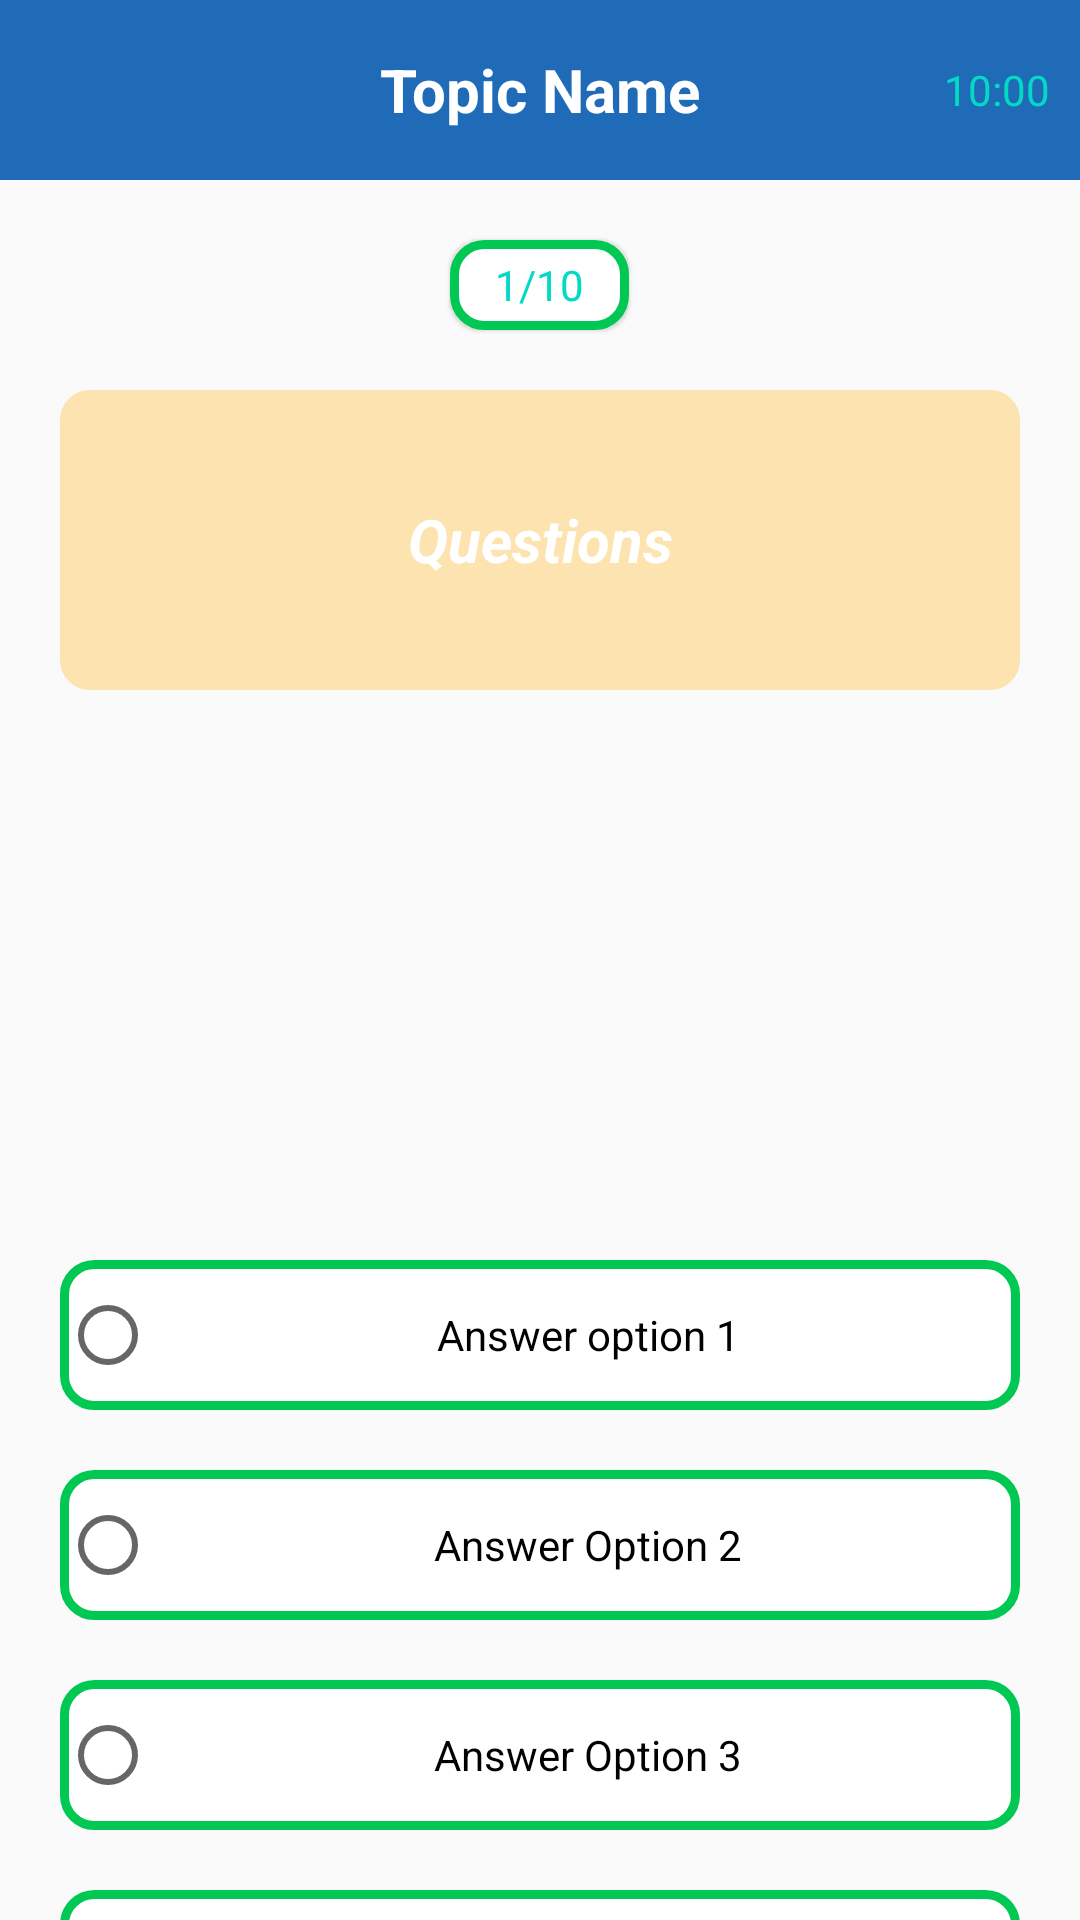

Reconstruct the res/layout file that produces this screen, plus the resources it refers to.
<!-- AndroidManifest.xml: application theme Theme.MoloAssignment -->
<!-- res/layout/activity_quiz.xml -->
<?xml version="1.0" encoding="utf-8"?>
<LinearLayout xmlns:android="http://schemas.android.com/apk/res/android"
    xmlns:app="http://schemas.android.com/apk/res-auto"
    xmlns:tools="http://schemas.android.com/tools"
    android:layout_width="match_parent"
    android:layout_height="match_parent"
    android:orientation="vertical"
    tools:context=".QuizPackage.QuizActivity">

    <RelativeLayout
        android:layout_width="match_parent"
        android:layout_height="60dp"
        android:background="#1F6BB8">

        <ImageView
            android:id="@+id/backButton"
            android:layout_width="20dp"
            android:layout_height="20dp"
            android:layout_centerVertical="true"
            android:layout_marginStart="15dp"
            app:srcCompat="@drawable/baseline_arrow_back_24" />

        <TextView
            android:id="@+id/quiz_topic_name"
            android:layout_width="wrap_content"
            android:layout_height="wrap_content"
            android:layout_centerInParent="true"
            android:text="Topic Name"
            android:textColor="#FFFFFF"
            android:textSize="20dp"
            android:textStyle="bold" />

        <LinearLayout
            android:layout_width="wrap_content"
            android:layout_height="wrap_content"
            android:layout_alignParentEnd="true"
            android:layout_centerVertical="true"
            android:layout_marginEnd="10dp"
            android:gravity="center"
            android:orientation="horizontal">

            <ImageView
                android:layout_width="wrap_content"
                android:layout_height="20dp"
                android:layout_marginStart="15dp"
                android:src="@drawable/baseline_timer_24" />

            <TextView
                android:id="@+id/quiz_timer"
                android:layout_width="wrap_content"
                android:layout_height="wrap_content"
                android:layout_marginStart="5dp"
                android:text="10:00"
                android:textColor="@color/teal_200" />
        </LinearLayout>
    </RelativeLayout>

    <TextView
        android:id="@+id/questionNumber"
        android:layout_width="wrap_content"
        android:layout_height="30dp"
        android:layout_gravity="center"
        android:layout_marginTop="20dp"
        android:background="@drawable/white_border"
        android:elevation="1dp"
        android:gravity="center"
        android:paddingStart="15dp"
        android:paddingEnd="15dp"
        android:text="1/10"
        android:textColor="@color/teal_200"/>

    <TextView
        android:id="@+id/Questions"
        android:layout_width="match_parent"
        android:layout_height="wrap_content"
        android:layout_marginStart="20dp"
        android:layout_marginEnd="20dp"
        android:layout_marginTop="20dp"
        android:background="@drawable/yellow_border"
        android:gravity="center"
        android:minHeight="100dp"
        android:text="Questions"
        android:padding="20dp"
        android:textStyle="bold|italic"
        android:textColor="#FFFFFF"
        android:textSize="20dp"/>

    <ImageView
        android:id="@+id/questionImageView"
        android:layout_width="match_parent"
        android:layout_height="150dp" />


    <RadioGroup
        android:id="@+id/answer_options_group"
        android:layout_width="match_parent"
        android:layout_marginTop="0dp"
        android:layout_height="wrap_content">

        <RadioButton
            android:id="@+id/firstOption"
            android:layout_width="match_parent"
            android:layout_height="50dp"
            android:layout_marginStart="20dp"
            android:layout_marginTop="40dp"
            android:layout_marginEnd="20dp"
            android:textAllCaps="false"
            android:textColor="@color/black"
            android:background="@drawable/white_border"
            android:text="Answer option 1"
            android:textAlignment="center"/>

        <RadioButton
            android:id="@+id/secondOption"
            android:layout_width="match_parent"
            android:layout_height="50dp"
            android:layout_marginStart="20dp"
            android:layout_marginTop="20dp"
            android:layout_marginEnd="20dp"
            android:textAllCaps="false"
            android:textColor="@color/black"
            android:background="@drawable/white_border"
            android:text="Answer Option 2"
            android:textAlignment="center"/>

        <RadioButton
            android:id="@+id/thirdOption"
            android:layout_width="match_parent"
            android:layout_height="50dp"
            android:layout_marginStart="20dp"
            android:layout_marginTop="20dp"
            android:layout_marginEnd="20dp"
            android:textAllCaps="false"
            android:textColor="@color/black"
            android:background="@drawable/white_border"
            android:text="Answer Option 3"
            android:textAlignment="center" />

        <RadioButton
            android:id="@+id/fourthOption"
            android:layout_width="match_parent"
            android:layout_height="50dp"
            android:layout_marginStart="20dp"
            android:layout_marginTop="20dp"
            android:layout_marginEnd="20dp"
            android:textAllCaps="false"
            android:textColor="@color/black"
            android:background="@drawable/white_border"
            android:text="Answer Option 4"
            android:textAlignment="center"/>

    </RadioGroup>

            <androidx.appcompat.widget.AppCompatButton
                android:id="@+id/nextQuestionButton"
                android:layout_width="match_parent"
                android:layout_height="50dp"
                android:layout_marginStart="20dp"
                android:layout_marginTop="50dp"
                android:layout_marginEnd="20dp"
                android:textAllCaps="false"
                android:textColor="@color/black"
                android:background="@drawable/bluerectangle"
                android:text="Next Question" />
        </LinearLayout>
<!-- resources referenced by this layout -->
<resources>
  <color name="black">#FF000000</color>
  <color name="teal_200">#FF03DAC5</color>
  <!-- drawable bluerectangle (drawable) -->
  <shape xmlns:android="http://schemas.android.com/apk/res/android"
      android:shape="rectangle">
      <solid android:color="#2196F3" />
      <stroke android:width="1dp" android:color="#000000" />
      <corners android:radius="5dp" />
      <padding android:left="1dp" android:right="1dp" android:top="1dp" android:bottom="1dp" />
  </shape>
  <!-- drawable white_border (drawable) -->
  <?xml version="1.0" encoding="utf-8"?>
  <shape xmlns:android="http://schemas.android.com/apk/res/android"
      android:shape="rectangle">
      <solid android:width="1dp" android:color="#FFFFFF" />
      <stroke android:color="#00C853"
         android:width="3dp" />
      <corners android:radius="10dp" />
  </shape>
  <!-- drawable yellow_border (drawable) -->
  <?xml version="1.0" encoding="utf-8"?>
  <shape xmlns:android="http://schemas.android.com/apk/res/android"
      android:shape="rectangle">
  
      <solid android:color="#4DFFAB00" />
  
      <corners android:radius="10dp" />
  </shape>
  <style name="Theme.MoloAssignment" parent="Theme.MaterialComponents.DayNight.DarkActionBar.Bridge">
          
          <item name="colorPrimary">@color/purple_500</item>
          <item name="colorPrimaryVariant">@color/purple_700</item>
          <item name="colorOnPrimary">@color/white</item>
          
          <item name="colorSecondary">@color/teal_200</item>
          <item name="colorSecondaryVariant">@color/teal_700</item>
          <item name="colorOnSecondary">@color/black</item>
          
          <item name="android:statusBarColor">?attr/colorPrimaryVariant</item>
          
      </style>
  <color name="purple_500">#FF6200EE</color>
  <color name="purple_700">#FF3700B3</color>
  <color name="white">#FFFFFFFF</color>
  <color name="teal_700">#FF018786</color>
</resources>
